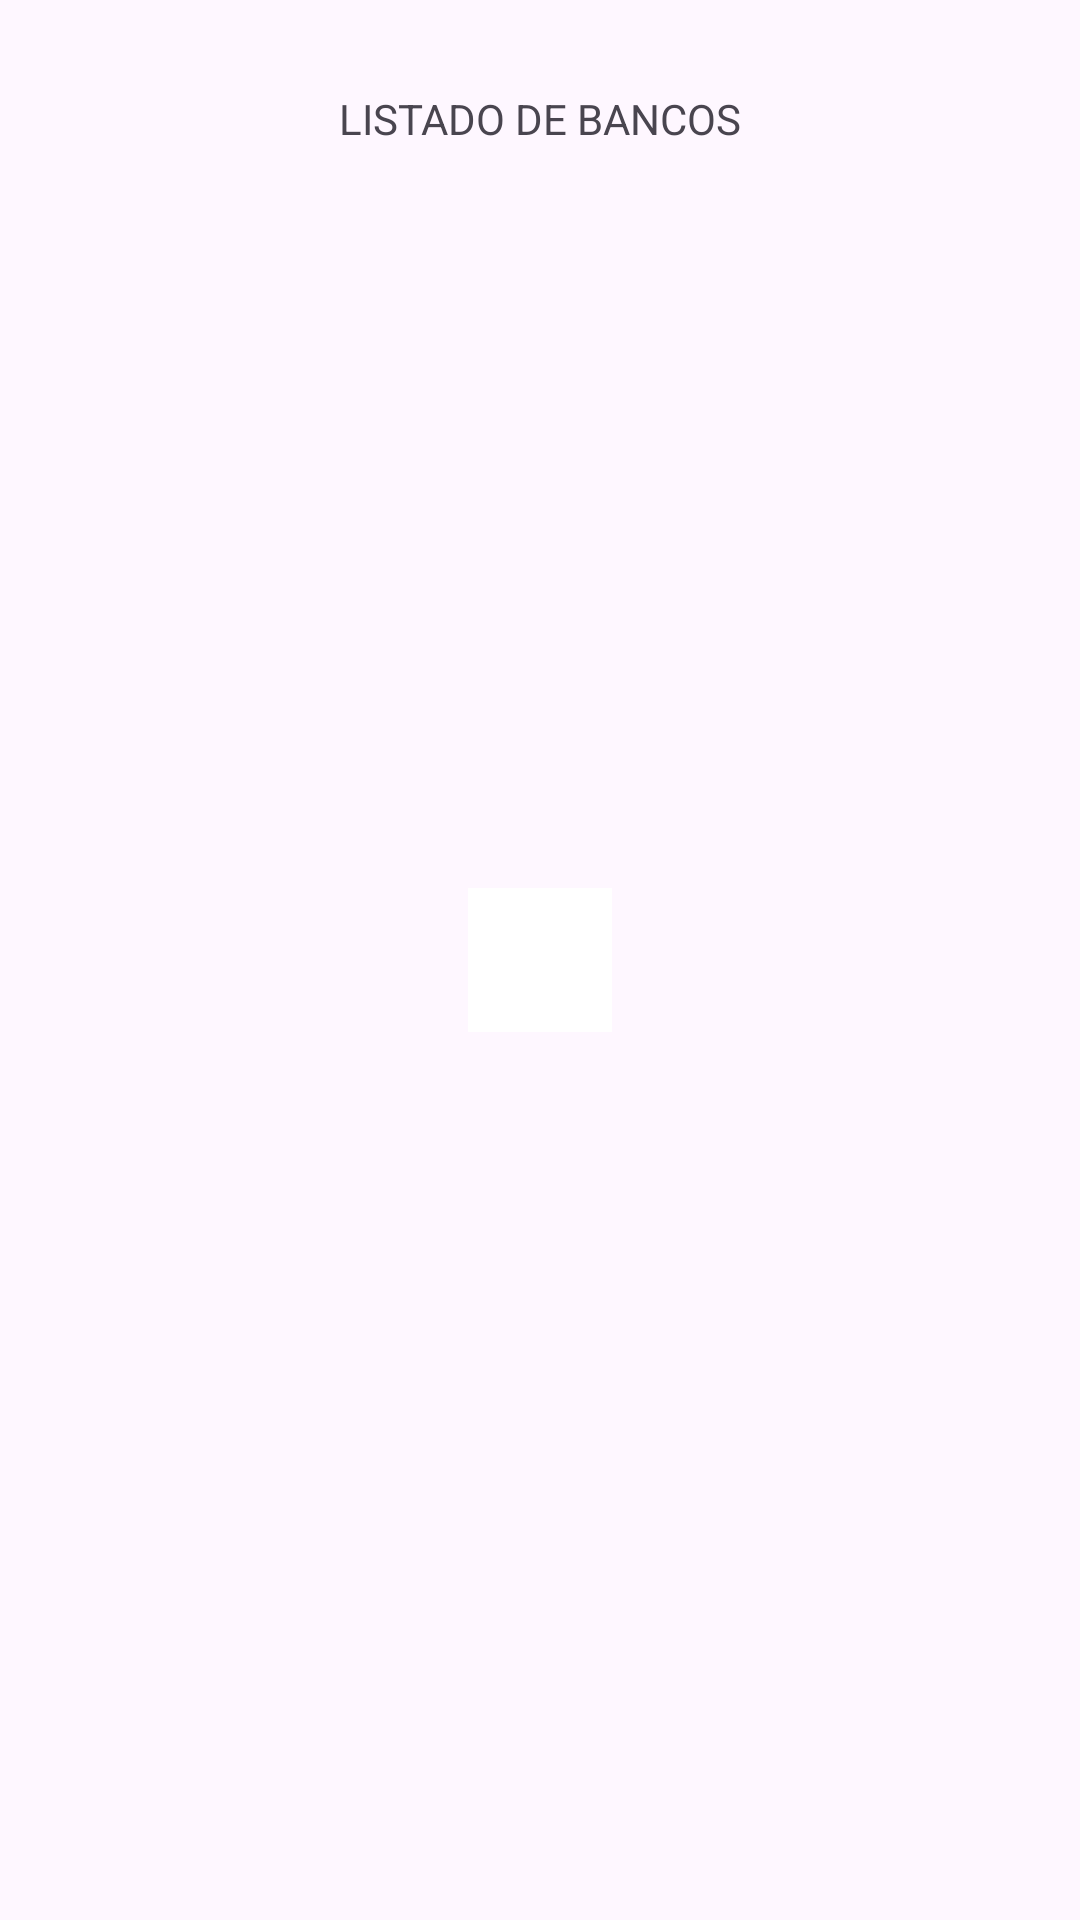

Here is an Android app screen rendered from its layout file. Give the layout XML and the strings, colors and styles it references.
<!-- AndroidManifest.xml: application theme Theme.PracticalTestAAB -->
<!-- res/layout/activity_main.xml -->
<?xml version="1.0" encoding="utf-8"?>
<androidx.constraintlayout.widget.ConstraintLayout xmlns:android="http://schemas.android.com/apk/res/android"
    xmlns:app="http://schemas.android.com/apk/res-auto"
    xmlns:tools="http://schemas.android.com/tools"
    android:layout_width="match_parent"
    android:layout_height="match_parent"
    tools:context=".presentation.main.MainActivity">

    
    
    
    
    
    
    
    

    <TextView
        android:id="@+id/tv_tittle"
        android:layout_width="wrap_content"
        android:layout_height="wrap_content"
        android:layout_marginTop="30dp"
        android:text="LISTADO DE BANCOS"
        app:layout_constraintEnd_toEndOf="parent"
        app:layout_constraintStart_toStartOf="parent"
        app:layout_constraintTop_toTopOf="parent" />


    <ListView
        android:id="@+id/listBanksObject"
        android:layout_width="0dp"
        android:layout_height="0dp"
        android:layout_marginStart="1dp"
        android:layout_marginTop="10dp"
        android:layout_marginEnd="1dp"
        app:layout_constraintBottom_toBottomOf="parent"
        app:layout_constraintEnd_toEndOf="parent"
        app:layout_constraintStart_toStartOf="parent"
        app:layout_constraintTop_toBottomOf="@+id/tv_tittle"
        tools:listitem="@android:layout/simple_list_item_1" />


    <ProgressBar
        android:id="@+id/loading"
        android:layout_width="wrap_content"
        android:layout_height="wrap_content"
        android:visibility="visible"
        android:background="@color/design_default_color_surface"
        app:layout_constraintBottom_toBottomOf="parent"
        app:layout_constraintEnd_toEndOf="parent"
        app:layout_constraintStart_toStartOf="parent"
        app:layout_constraintTop_toTopOf="parent" />

</androidx.constraintlayout.widget.ConstraintLayout>
<!-- resources referenced by this layout -->
<resources>
  <style name="Theme.PracticalTestAAB" parent="Base.Theme.PracticalTestAAB" />
  <style name="Base.Theme.PracticalTestAAB" parent="Theme.Material3.DayNight.NoActionBar">
          
          
      </style>
</resources>
